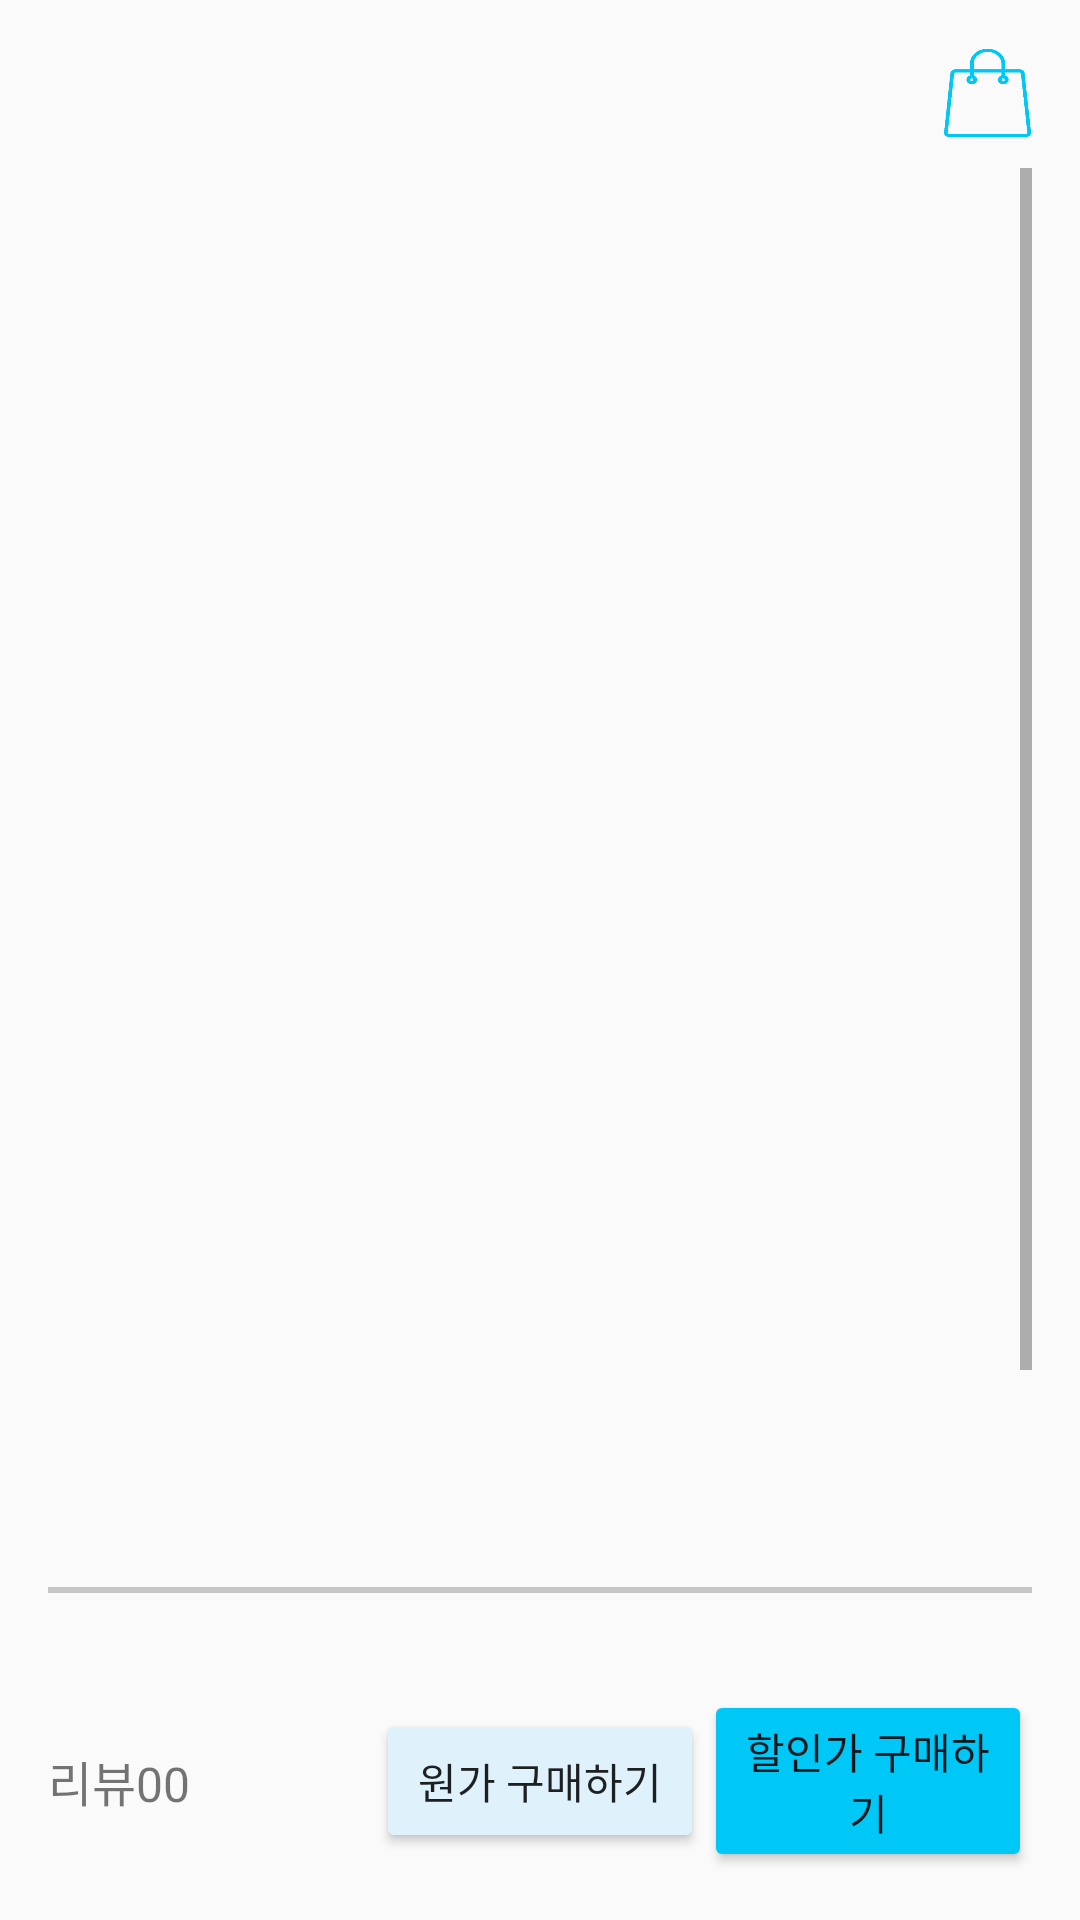

Produce the Android XML layout that renders to this screen, including the resource entries it uses.
<!-- AndroidManifest.xml: application theme Theme.GroupBuying -->
<!-- res/layout/activity_product_info.xml -->
<?xml version="1.0" encoding="utf-8"?>
<RelativeLayout xmlns:android="http://schemas.android.com/apk/res/android"
    xmlns:app="http://schemas.android.com/apk/res-auto"
    android:layout_width="match_parent"
    android:layout_height="match_parent"
    android:padding="16dp">

    <LinearLayout
        android:id="@+id/top_layout"
        android:layout_width="match_parent"
        android:layout_height="wrap_content">

        <ImageButton
            android:id="@+id/btn_back"
            android:layout_width="40dp"
            android:layout_height="40dp"
            android:src="@drawable/leftarrow"
            android:padding="5dp"
            android:scaleType="centerCrop"
            android:background="#00ff0000"/>

        <TextView
            android:layout_width="wrap_content"
            android:layout_height="match_parent"
            android:layout_weight="1"
            android:text=""
            android:textAlignment="center"
            android:layout_marginStart="-40dp"
            android:textStyle="bold"
            android:textColor="@color/black"
            android:textSize="25sp"/>

        <ImageButton
            android:layout_width="0dp"
            android:layout_height="30dp"
            android:layout_weight="0.1"
            android:layout_marginLeft="8dp"
            android:scaleType="fitCenter"
            android:src="@drawable/shoppingbag_blue"
            android:background="@android:color/transparent"/>
    </LinearLayout>

    <ScrollView
        android:layout_width="match_parent"
        android:layout_height="match_parent"
        android:layout_below="@+id/top_layout"
        android:layout_above="@+id/bottom_layout">

        <LinearLayout
            android:layout_width="match_parent"
            android:layout_height="wrap_content"
            android:orientation="vertical"
            android:layout_marginTop="15dp">

            <ImageView
                android:id="@+id/product_image_view"
                android:layout_width="match_parent"
                android:layout_height="380dp"
                android:scaleType="fitCenter"
                app:srcCompat="@mipmap/ic_launcher" />

            <LinearLayout
                android:layout_width="match_parent"
                android:layout_height="wrap_content"
                android:orientation="horizontal">

                <TextView
                    android:id="@+id/product_category_text_view"
                    android:layout_width="match_parent"
                    android:layout_height="wrap_content"
                    android:textSize="16sp"
                    android:layout_marginTop="16dp" />

            </LinearLayout>

            <TextView
                android:id="@+id/product_name_text_view"
                android:layout_width="match_parent"
                android:layout_height="wrap_content"
                android:textSize="24sp"
                android:textStyle="bold"/>

            <View
                android:layout_width="match_parent"
                android:layout_height="2dp"
                android:background="#C6C6C6"
                android:layout_marginTop="8dp"/>

            <TextView
                android:id="@+id/product_price_text_view"
                android:layout_width="match_parent"
                android:layout_height="wrap_content"
                android:gravity="right"
                android:textSize="20sp"
                android:textStyle="bold"
                android:layout_marginTop="8dp" />

            <LinearLayout
                android:layout_width="match_parent"
                android:layout_height="wrap_content"
                android:orientation="horizontal"
                android:gravity="right">

                <TextView
                    android:id="@+id/product_num_text_view"
                    android:layout_width="wrap_content"
                    android:layout_height="wrap_content"
                    android:textSize="16sp"/>
                <TextView
                    android:layout_width="wrap_content"
                    android:layout_height="wrap_content"
                    android:textSize="16sp"
                    android:text=" 개 남음"/>

            </LinearLayout>

            <TextView
                android:layout_width="wrap_content"
                android:layout_height="wrap_content"
                android:layout_marginTop="16dp"
                android:textSize="16sp"
                android:text="상세 설명"/>
            <TextView
                android:id="@+id/product_description_text_view"
                android:layout_width="match_parent"
                android:layout_height="wrap_content"
                android:textSize="16sp"
                android:layout_marginTop="8dp" />

        </LinearLayout>
    </ScrollView>

    <LinearLayout
        android:id="@+id/bottom_layout"
        android:layout_width="match_parent"
        android:layout_height="wrap_content"
        android:orientation="horizontal"
        android:gravity="center_vertical"
        android:layout_alignParentBottom="true"
        android:paddingTop="16dp">

        <TextView
            android:id="@+id/review_text"
            android:layout_width="0dp"
            android:layout_height="wrap_content"
            android:layout_weight="1"
            android:drawablePadding="8dp"
            android:textSize="16sp"
            android:text="리뷰00" />

        <Button
            android:id="@+id/btn_buy_original"
            android:layout_width="0dp"
            android:layout_height="wrap_content"
            android:layout_weight="1"
            android:text="원가 구매하기"
            android:backgroundTint="@color/button_GoLogin" />

        <Button
            android:id="@+id/btn_buy_discount"
            android:layout_width="0dp"
            android:layout_height="wrap_content"
            android:layout_weight="1"
            android:text="할인가 구매하기"
            android:backgroundTint="@color/button_GoSignup" />

    </LinearLayout>

</RelativeLayout>
<!-- resources referenced by this layout -->
<resources>
  <color name="black">#FF000000</color>
  <color name="button_GoLogin">#DFF2FC</color>
  <color name="button_GoSignup">#00C8F6</color>
  <!-- drawable shoppingbag_blue: png bitmap (drawable, 10346 bytes) -->
  <style name="Theme.GroupBuying" parent="Base.Theme.GroupBuying">
  
          <item name="windowNoTitle">true</item>
      </style>
  <style name="Base.Theme.GroupBuying" parent="Theme.AppCompat.Light">
          
          
      </style>
</resources>
